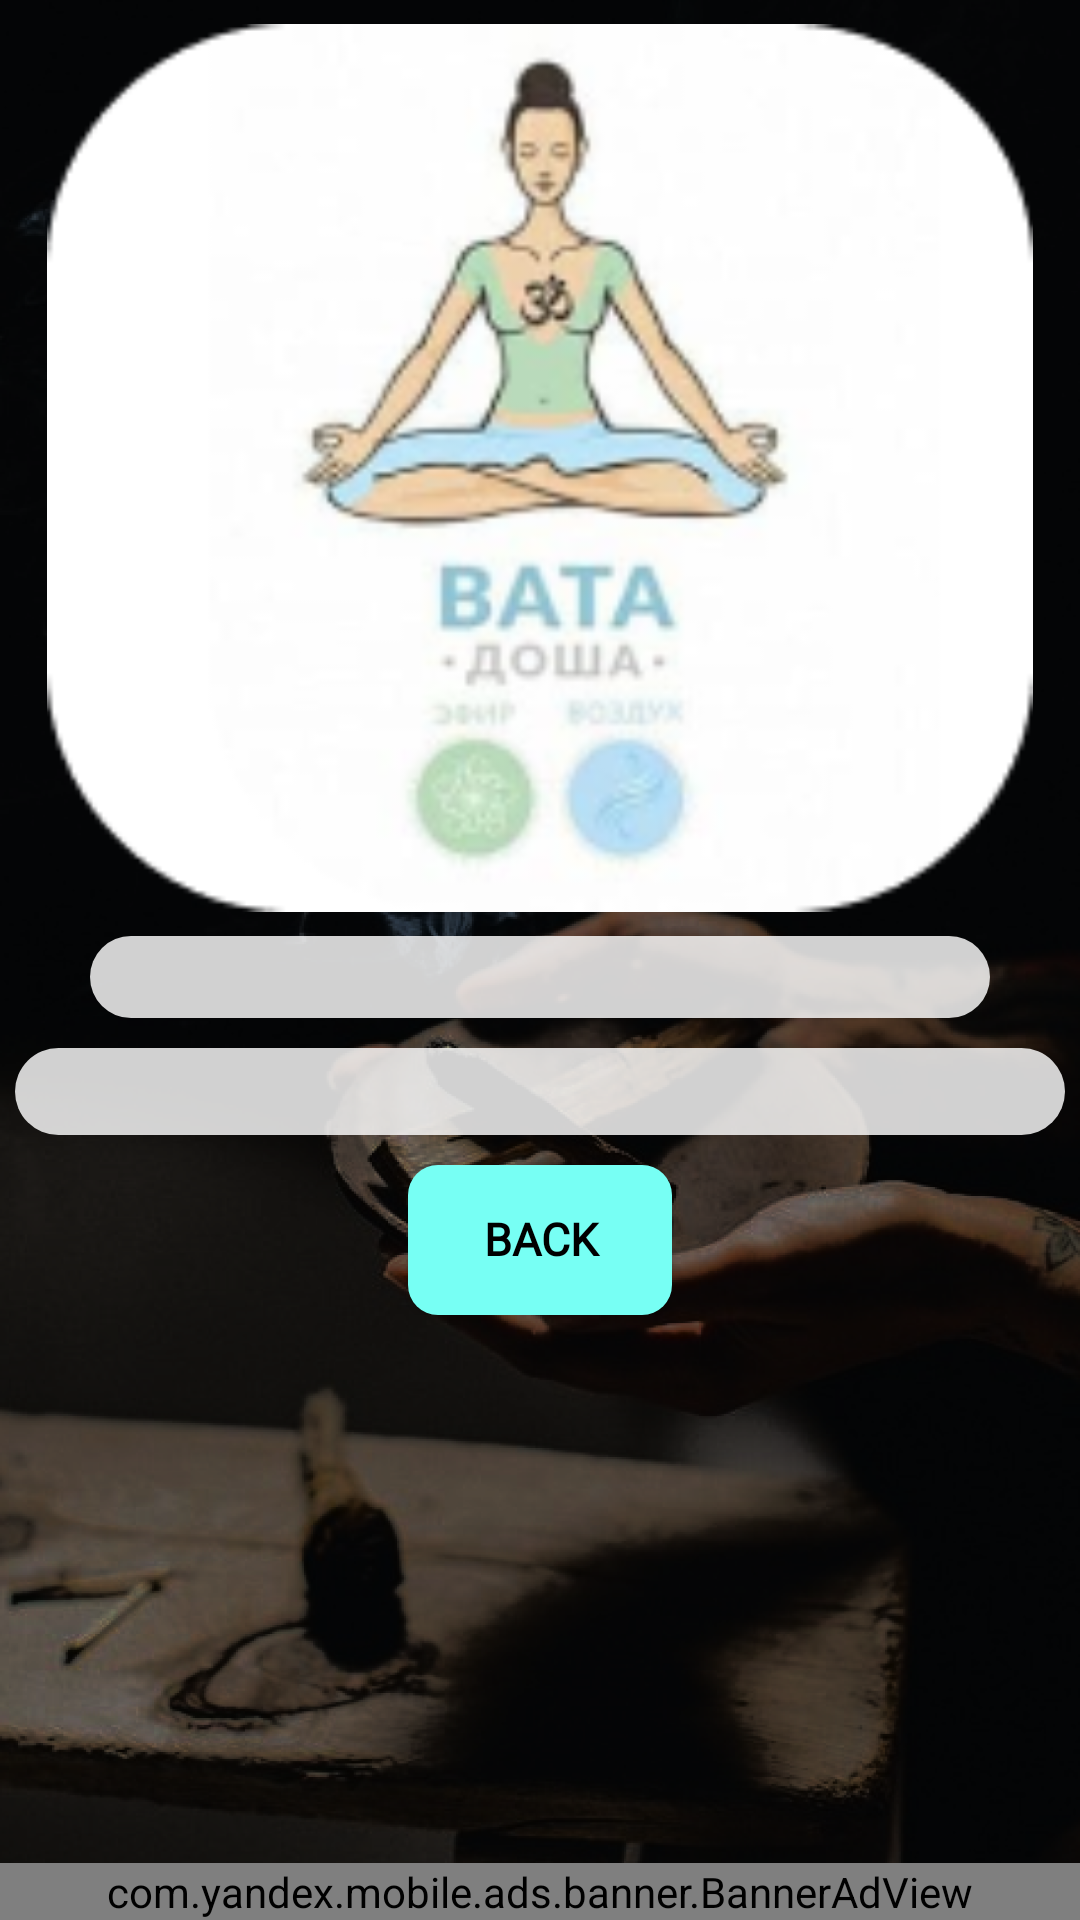

Reconstruct the res/layout file that produces this screen, plus the resources it refers to.
<!-- AndroidManifest.xml: application theme AppTheme -->
<!-- res/layout/activity_doshi_descr_view.xml -->
<?xml version="1.0" encoding="utf-8"?>
<androidx.constraintlayout.widget.ConstraintLayout
    xmlns:android="http://schemas.android.com/apk/res/android"
    xmlns:app="http://schemas.android.com/apk/res-auto"
    android:layout_width="match_parent"
    android:layout_height="match_parent"
    xmlns:tools="http://schemas.android.com/tools"
    android:background="@drawable/doshi_background">

    <ScrollView
        android:layout_width="match_parent"
        android:layout_height="match_parent"
        app:layout_constraintBottom_toBottomOf="parent"
        app:layout_constraintEnd_toEndOf="parent"
        app:layout_constraintStart_toStartOf="parent"
        app:layout_constraintTop_toTopOf="parent">

        <LinearLayout
            android:layout_width="match_parent"
            android:layout_height="wrap_content"
            android:orientation="vertical"
            android:paddingTop="5dp">

            <ImageView
                android:id="@+id/iv_desc_dosha"
                android:layout_width="match_parent"
                android:layout_height="300dp"
                android:layout_margin="1dp"
                android:cropToPadding="false"
                android:padding="2dp"
                android:scaleType="fitCenter"
                app:srcCompat="@drawable/dosha_vata_image" />

            <TextView
                android:id="@+id/tv_title_dosha"
                android:layout_width="match_parent"
                android:layout_height="wrap_content"
                android:layout_marginHorizontal="30dp"
                android:layout_marginVertical="5dp"
                android:background="@drawable/shape_rectangle_r10"
                android:fontFamily="@font/decor_initial"
                android:gravity="center_horizontal"
                android:paddingLeft="10dp"
                android:paddingTop="1dp"
                android:paddingRight="10dp"
                android:paddingBottom="2dp"
                tools:text="Вата Доша"
                android:textColor="#000000"
                android:textSize="18sp"
                android:textStyle="bold" />

            <TextView
                android:id="@+id/tv_descr_dosha"
                android:layout_width="match_parent"
                android:layout_height="wrap_content"
                android:layout_gravity="center_horizontal"
                android:layout_margin="5dp"
                android:background="@drawable/shape_rectangle_r10"
                android:paddingVertical="5dp"
                android:paddingLeft="6dp"
                android:paddingTop="1dp"
                android:paddingRight="6dp"
                android:paddingBottom="1dp"
                tools:text="Вата доша"
                android:textColor="#030000"
                android:textSize="14sp" />

            <androidx.constraintlayout.widget.ConstraintLayout
                android:layout_width="match_parent"
                android:layout_height="match_parent"
                android:layout_margin="5dp">

                <Button
                    android:id="@+id/desc_act_btn_back_dosha"
                    style="@style/Button_Style_other"
                    android:layout_width="wrap_content"
                    android:layout_height="50dp"
                    android:elegantTextHeight="true"
                    android:elevation="10dp"
                    android:text="@string/desc_act_btn_back"
                    android:textStyle="bold"
                    app:layout_constraintEnd_toEndOf="parent"
                    app:layout_constraintStart_toStartOf="parent"
                    app:layout_constraintTop_toTopOf="parent" />

                <ImageButton
                    android:id="@+id/btn_share_desc_dosha"
                    android:layout_width="50dp"
                    android:layout_height="50dp"
                    android:background="@drawable/shape_round"
                    android:backgroundTint="#284AF8"
                    app:layout_constraintEnd_toEndOf="parent"
                    app:layout_constraintStart_toEndOf="@+id/desc_act_btn_back_dosha"
                    app:layout_constraintTop_toTopOf="parent"
                    app:srcCompat="@drawable/ic_share_black_24dp" />
            </androidx.constraintlayout.widget.ConstraintLayout>
        </LinearLayout>
    </ScrollView>

    <com.yandex.mobile.ads.banner.BannerAdView
        android:id="@+id/tv_descr_dosha_banner_yandex2"
        android:layout_width="match_parent"
        android:layout_height="wrap_content"
        app:layout_constraintBottom_toBottomOf="parent"
        app:layout_constraintEnd_toEndOf="parent"
        app:layout_constraintStart_toStartOf="parent" />
</androidx.constraintlayout.widget.ConstraintLayout>
<!-- resources referenced by this layout -->
<resources>
  <!-- drawable dosha_vata_image: png bitmap (drawable, 28288 bytes) -->
  <!-- drawable doshi_background: png bitmap (drawable, 678707 bytes) -->
  <!-- drawable shape_rectangle_r10 (drawable) -->
  <?xml version="1.0" encoding="utf-8"?>
  <selector xmlns:android="http://schemas.android.com/apk/res/android">
      <item>
          <shape>
              <solid android:color="#D0FFFFFF"/>
              <corners android:radius="15.0dip" />
          </shape>
      </item>
  </selector>
  <!-- drawable shape_round (drawable) -->
  <?xml version="1.0" encoding="utf-8"?>
  <selector xmlns:android="http://schemas.android.com/apk/res/android"
      xmlns:app="http://schemas.android.com/apk/res-auto"></selector>
  <string name="desc_act_btn_back">back</string>
  <style name="Button_Style_other" parent="Widget.AppCompat.Button">
          <item name="android:layout_width">fill_parent</item>
          <item name="android:textColor">@color/black</item>
          <item name="android:textSize">15sp</item>
          <item name="android:padding">10dp</item>
          <item name="android:background">@drawable/sel_shape_rect_separ_hor_r15</item>
          <item name="android:gravity">center</item>
          <item name="android:forceDarkAllowed">false</item>
          <item name="android:fontFamily">@font/decor_initial</item>
  
      </style>
  <style name="AppTheme" parent="Theme.AppCompat.Light.NoActionBar">
          
          <item name="colorPrimary">@color/colorPrimary</item>
          <item name="colorPrimaryDark">@color/black</item>
          <item name="colorAccent">@color/colorAccent</item>
          <item name="android:forceDarkAllowed">false</item>
      </style>
  <color name="black">#000000</color>
  <!-- drawable sel_shape_rect_separ_hor_r15 (drawable) -->
  <?xml version="1.0" encoding="utf-8"?>
  <selector xmlns:android="http://schemas.android.com/apk/res/android">
  
  
      <item android:state_pressed="true" android:drawable="@drawable/shape_r15_btn_other_green"/>
  
      <item android:state_focused="false" android:state_pressed="false" android:drawable="@drawable/shape_r15_btn_other_dflt"/>
  
  
  </selector>
  <color name="colorPrimary">#A3D1CC</color>
  <color name="colorAccent">#D81B60</color>
  <!-- drawable shape_r15_btn_other_green (drawable) -->
  <?xml version="1.0" encoding="utf-8"?>
  <selector xmlns:android="http://schemas.android.com/apk/res/android">
      <item>
          <shape>
              <solid android:color="@color/green_style_btn_press"/>
              <corners android:radius="10.0dip" />
          </shape>
      </item>
  </selector>
  <!-- drawable shape_r15_btn_other_dflt (drawable) -->
  <?xml version="1.0" encoding="utf-8"?>
  <selector xmlns:android="http://schemas.android.com/apk/res/android">
      <item>
          <shape>
              <solid android:color="@color/green_style_btn"/>
              <corners android:radius="10.0dip" />
          </shape>
      </item>
  </selector>
  <color name="green_style_btn_press">#E877E4FF</color>
  <color name="green_style_btn">#77FFF4</color>
</resources>
